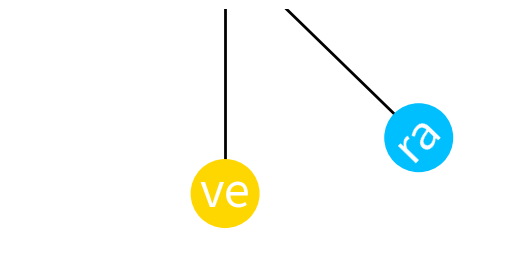

Recreate this plot in Python.
import numpy as np
import matplotlib.pyplot as plt
import matplotlib.animation as animation

G = 9.8
L = 3  # length of the pendulum
period = 2 * np.pi * np.sqrt(L / G)
t_stop = 2 * period  # how many seconds to simulate
initialAngle = 0.8  # radians


# create a time array from 0..t_stop sampled at dt second steps
dt = 0.03
t = np.arange(0, t_stop, dt)

fig = plt.figure(figsize=(5, 4), constrained_layout=True)
ax = fig.add_subplot(autoscale_on=False, xlim=(-4, 4), ylim=(-4, 0))
ax.set_aspect('equal')
ax.axis('off')

line1, = ax.plot([], [], 'k-', lw=2, zorder=-1)
line2, = ax.plot([], [], 'k-', lw=2, zorder=-1)

left_offset = -0.5
right_offset = 0.5

circle1 = plt.Circle((left_offset, -L), radius=0.55, color='gold')
circle2 = plt.Circle((right_offset, -L), radius=0.55, color='deepskyblue')

ve = ax.annotate("ve", xy=(left_offset, -L), fontsize=34, ha='center',
                 va='center', color='w')
ra = ax.annotate("ra", xy=(right_offset, -L), fontsize=34, ha='center',
                 va='center', color='w')

ax.add_patch(circle1)
ax.add_patch(circle2)


def animate(i):
    theta = initialAngle * np.cos((G / L)**(1 / 2) * t[i])

    x = min(left_offset, left_offset + L * np.sin(theta))
    if x == left_offset:
        y = - L
    else:
        y = -L * np.cos(theta)
    leftx = [left_offset, x]
    lefty = [0, y]
    circle1.set_center((x, y))
    ve.set_position((x, y))
    ve.set_rotation(min(0, np.rad2deg(theta)))


    x = max(right_offset, right_offset + L * np.sin(theta))
    if x == right_offset:
        y = - L
    else:
        y = -L * np.cos(theta)
    rightx = [right_offset, x]
    righty = [0, y]
    circle2.set_center((x, y))
    ra.set_position((x, y))
    ra.set_rotation(max(0, np.rad2deg(theta)))

    line1.set_data(leftx, lefty)
    line2.set_data(rightx, righty)

    return line1, line2, circle1, circle2, ve, ra


ani = animation.FuncAnimation(fig, animate, len(t), interval=dt * 1000,
                              blit=True)
print('saving...')
ani.save('vera.gif')
plt.show()
